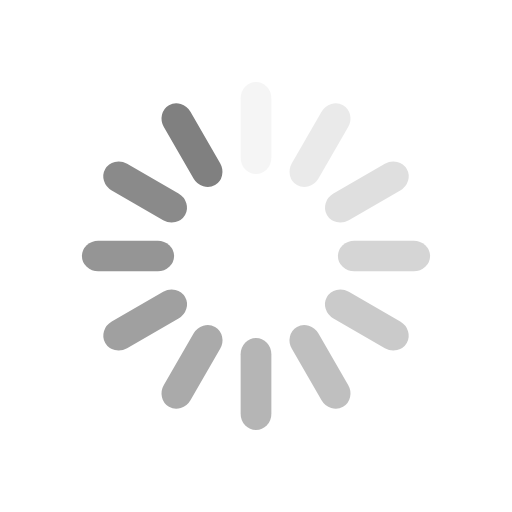
t = 0.00 s
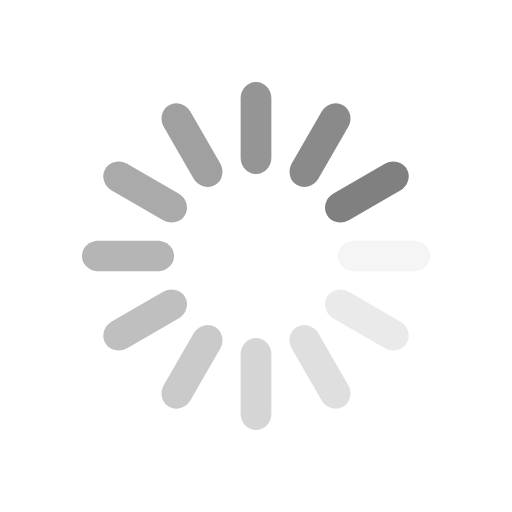
t = 0.25 s
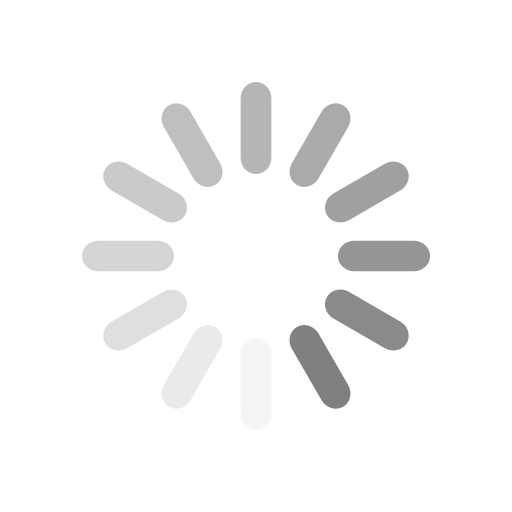
t = 0.50 s
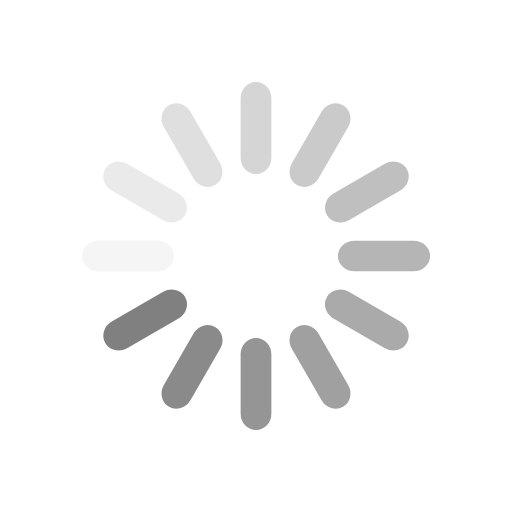
t = 0.75 s

The animated SVG that drew these frames (rendered in a browser with its animation timeline set to each time). Animation: 12 SMIL elements (animate=12); one cycle of 1.00 s, repeats indefinitely.

<svg class="lds-spinner" width="120px" height="120px" xmlns="http://www.w3.org/2000/svg" xmlns:xlink="http://www.w3.org/1999/xlink" viewBox="0 0 100 100" preserveAspectRatio="xMidYMid" style="background: none;"><g transform="rotate(0 50 50)"> <rect x="47" y="16" rx="9.4" ry="3.2" width="6" height="18" fill="#808080"> <animate attributeName="opacity" values="1;0" times="0;1" dur="1s" begin="-0.9166666666666666s" repeatCount="indefinite"></animate> </rect></g><g transform="rotate(30 50 50)"> <rect x="47" y="16" rx="9.4" ry="3.2" width="6" height="18" fill="#808080"> <animate attributeName="opacity" values="1;0" times="0;1" dur="1s" begin="-0.8333333333333334s" repeatCount="indefinite"></animate> </rect></g><g transform="rotate(60 50 50)"> <rect x="47" y="16" rx="9.4" ry="3.2" width="6" height="18" fill="#808080"> <animate attributeName="opacity" values="1;0" times="0;1" dur="1s" begin="-0.75s" repeatCount="indefinite"></animate> </rect></g><g transform="rotate(90 50 50)"> <rect x="47" y="16" rx="9.4" ry="3.2" width="6" height="18" fill="#808080"> <animate attributeName="opacity" values="1;0" times="0;1" dur="1s" begin="-0.6666666666666666s" repeatCount="indefinite"></animate> </rect></g><g transform="rotate(120 50 50)"> <rect x="47" y="16" rx="9.4" ry="3.2" width="6" height="18" fill="#808080"> <animate attributeName="opacity" values="1;0" times="0;1" dur="1s" begin="-0.5833333333333334s" repeatCount="indefinite"></animate> </rect></g><g transform="rotate(150 50 50)"> <rect x="47" y="16" rx="9.4" ry="3.2" width="6" height="18" fill="#808080"> <animate attributeName="opacity" values="1;0" times="0;1" dur="1s" begin="-0.5s" repeatCount="indefinite"></animate> </rect></g><g transform="rotate(180 50 50)"> <rect x="47" y="16" rx="9.4" ry="3.2" width="6" height="18" fill="#808080"> <animate attributeName="opacity" values="1;0" times="0;1" dur="1s" begin="-0.4166666666666667s" repeatCount="indefinite"></animate> </rect></g><g transform="rotate(210 50 50)"> <rect x="47" y="16" rx="9.4" ry="3.2" width="6" height="18" fill="#808080"> <animate attributeName="opacity" values="1;0" times="0;1" dur="1s" begin="-0.3333333333333333s" repeatCount="indefinite"></animate> </rect></g><g transform="rotate(240 50 50)"> <rect x="47" y="16" rx="9.4" ry="3.2" width="6" height="18" fill="#808080"> <animate attributeName="opacity" values="1;0" times="0;1" dur="1s" begin="-0.25s" repeatCount="indefinite"></animate> </rect></g><g transform="rotate(270 50 50)"> <rect x="47" y="16" rx="9.4" ry="3.2" width="6" height="18" fill="#808080"> <animate attributeName="opacity" values="1;0" times="0;1" dur="1s" begin="-0.16666666666666666s" repeatCount="indefinite"></animate> </rect></g><g transform="rotate(300 50 50)"> <rect x="47" y="16" rx="9.4" ry="3.2" width="6" height="18" fill="#808080"> <animate attributeName="opacity" values="1;0" times="0;1" dur="1s" begin="-0.08333333333333333s" repeatCount="indefinite"></animate> </rect></g><g transform="rotate(330 50 50)"> <rect x="47" y="16" rx="9.4" ry="3.2" width="6" height="18" fill="#808080"> <animate attributeName="opacity" values="1;0" times="0;1" dur="1s" begin="0s" repeatCount="indefinite"></animate> </rect></g></svg>
